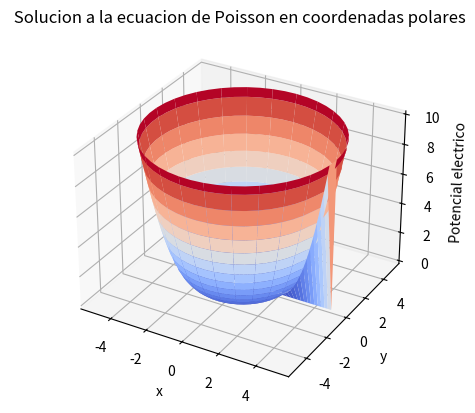

Reproduce this figure in Python.
# -*- coding: utf-8 -*-
"""
Created on Mon Nov 18 13:59:51 2013

@author: 
"""

#Importamos los modulos necesarios
from numpy import *
import matplotlib 
from matplotlib import cm 
from matplotlib import pyplot as plt 
from mpl_toolkits.mplot3d import Axes3D

#Definimos nuestra area de trbajo
fig=plt.figure()
ax=fig.add_subplot(111, projection="3d")

#Creamos la rejilla circular
r_a=0.5
r_b=5.0
circulos=50
lineas=50
origen=(0,0)
r,t=meshgrid(linspace(r_a,r_b,circulos),linspace(0,2*pi,lineas))
x=r*cos(t)
y=r*sin(t)
dr=abs(r[0][1]-r[0][0])
dt=abs(t[1][0]-t[0][0])

#Damos el valor de p para una malla
max=50
p=array([[0.0 for i in range(50)]for i in range (50)])

#Inicializamos la malla en zeros
for i in range(50):
    for j in range(50):
        p[i][j]=0.0

#Colocamos valores de frontera
#La primera entrada es la coordenada angular
#La segunda entrada es la coordenada radial.
for i in range(max):
    p[i][0]=0.0
    p[i][49]=10.0
    
#Algoritmo de iteracion
for k in range(100):
    for i in range (0,max-1):
        for j in range (0,max-1):
            if (j==0):
                p[i][j]=p[i][j]
            elif (j==49):
                p[i][j]=p[i][j]
            else:
                #En caso de dejarlo en cero solo tendremos 2 cilindros concentricos, el interior a 100 y el exterior a -50.
                #p[i][j]=0.0
                
                #Expresion para el laplaciano en coordenadas polares. Sin termino de densidad de corriente tenemos solo la ecuacion de Laplace en coordenadas polares.
                p[i][j]=((dt*dr**2.*r[i][j]**2.)/(2.*dt*r[i][j]**2.+dr**2.))*((p[i][j-1]+p[i][j+1])/dr**2.+(1/(2.*r[i][j]*dr))*(p[i][j+1]-p[i][j-1])+(1/r[i][j]**2.0)*(p[i-1][j]+p[i+1][j]))
                
                #Si agregamos un termino de densidad de corriente tenemos la solucion para la ecuacion de Poisson en coordenadas polares.
                #En este ejemplo una dependencia del inverso del radio al cubo
                #p[i][j]=((dt*dr**2.*r[i][j]**2.)/(2.*dt*r[i][j]**2.+dr**2.))*((2.*r[i][j]**3.)+(p[i][j-1]+p[i][j+1])/dr**2.+(1/(2.*r[i][j]*dr))*(p[i][j+1]-p[i][j-1])+(1/r[i][j]**2.0)*(p[i-1][j]+p[i+1][j]))
                
z=p
#Graficamos X,Y,Z y agregamos mapa de color
surf=ax.plot_surface(x,y,z, rstride=2, cstride=2, linewidth=0.5, cmap=cm.coolwarm)
#Colocamos etiquetas en los ejes
ax.set_zlabel("Potencial electrico")
ax.set_xlabel("x")
ax.set_ylabel("y")
ax.set_title(" Solucion a la ecuacion de Poisson en coordenadas polares")

#Agregamos una barra indicadora
#fig.colorbar(surf, shrink=0.5, aspect=5)
#Dibujamos las lineas de nivel en un plano inferior a la grafica
#cset=ax.contourf(x,y,z, zdir="z", offset=100, cmap=cm.coolwarm)
#Delimitamos nuestra grafica
#ax.set_zlim(-100,100)
#Mostramos la gráfica
plt.show()